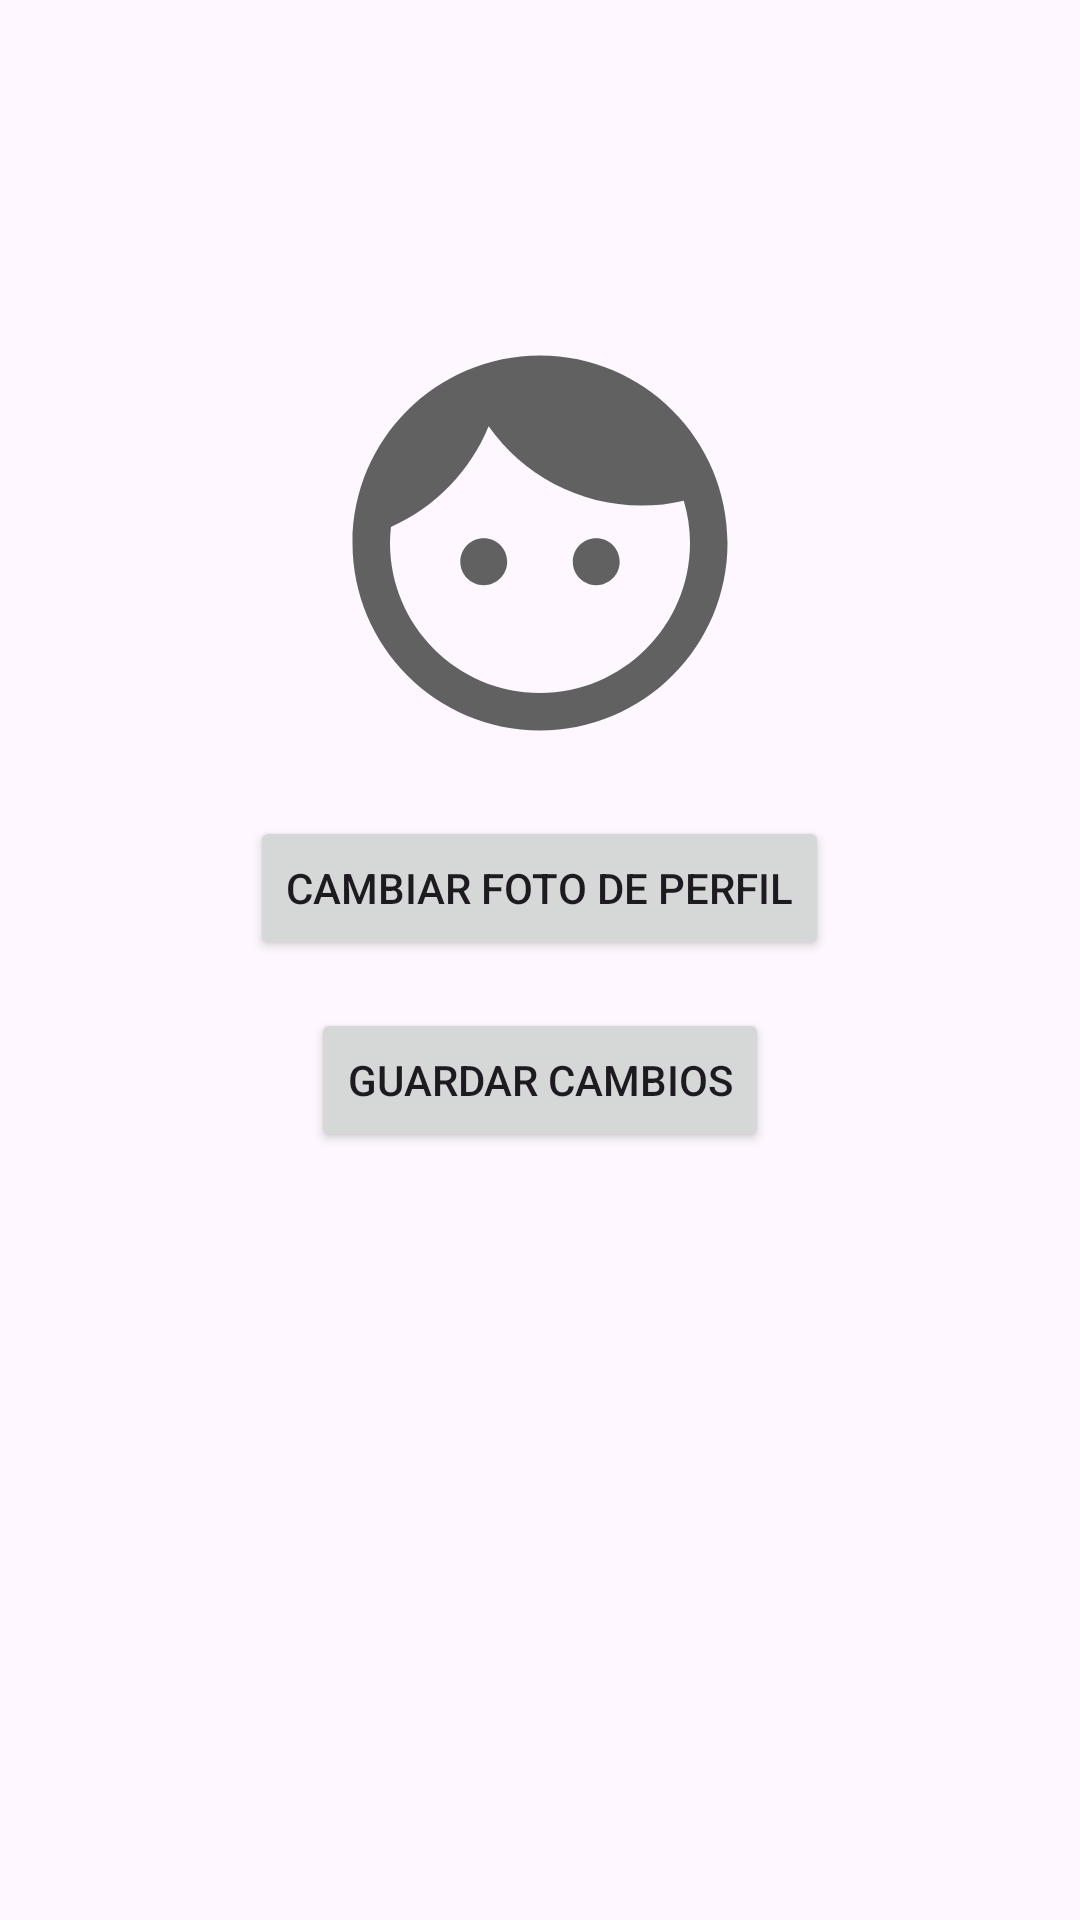

Produce the Android XML layout that renders to this screen, including the resource entries it uses.
<!-- AndroidManifest.xml: application theme Theme.QuejaExpress -->
<!-- res/layout/fragment_editar_perfil.xml -->
<LinearLayout xmlns:android="http://schemas.android.com/apk/res/android"
    android:layout_width="match_parent"
    android:layout_height="match_parent"
    android:orientation="vertical"
    android:padding="16dp"
    android:id="@+id/fragment_EditarPerfil">


    <View
        android:id="@+id/view2"
        android:layout_width="match_parent"
        android:layout_height="90dp" />

    <ImageView
        android:id="@+id/imagenPerfil"
        android:layout_width="150dp"
        android:layout_height="150dp"
        android:layout_gravity="center"
        android:scaleType="centerCrop"
        android:src="@drawable/userimage" />

    <Button
        android:id="@+id/botonSeleccionarImagen"
        android:layout_width="wrap_content"
        android:layout_height="wrap_content"
        android:text="Cambiar Foto de Perfil"
        android:layout_gravity="center"
        android:layout_marginTop="16dp"/>

    <Button
        android:id="@+id/botonGuardar"
        android:layout_width="wrap_content"
        android:layout_height="wrap_content"
        android:layout_gravity="center"
        android:layout_marginTop="16dp"
        android:text="Guardar Cambios" />

</LinearLayout>
<!-- resources referenced by this layout -->
<resources>
  <!-- drawable userimage (drawable) -->
  <vector xmlns:android="http://schemas.android.com/apk/res/android" android:height="24dp" android:tint="#616161" android:viewportHeight="24" android:viewportWidth="24" android:width="24dp">
        
      <path android:fillColor="@android:color/white" android:pathData="M9,11.75c-0.69,0 -1.25,0.56 -1.25,1.25s0.56,1.25 1.25,1.25 1.25,-0.56 1.25,-1.25 -0.56,-1.25 -1.25,-1.25zM15,11.75c-0.69,0 -1.25,0.56 -1.25,1.25s0.56,1.25 1.25,1.25 1.25,-0.56 1.25,-1.25 -0.56,-1.25 -1.25,-1.25zM12,2C6.48,2 2,6.48 2,12s4.48,10 10,10 10,-4.48 10,-10S17.52,2 12,2zM12,20c-4.41,0 -8,-3.59 -8,-8 0,-0.29 0.02,-0.58 0.05,-0.86 2.36,-1.05 4.23,-2.98 5.21,-5.37C11.07,8.33 14.05,10 17.42,10c0.78,0 1.53,-0.09 2.25,-0.26 0.21,0.71 0.33,1.47 0.33,2.26 0,4.41 -3.59,8 -8,8z"/>
      
  </vector>
  <style name="Theme.QuejaExpress" parent="Base.Theme.QuejaExpress" />
  <style name="Base.Theme.QuejaExpress" parent="Theme.Material3.DayNight.NoActionBar">
          
          <item name="colorPrimary">@color/dark_green</item>
          <item name="colorPrimaryVariant">@color/dark_green</item>
          <item name="colorOnPrimary">@color/white</item>
          <item name="colorSecondary">@color/dark_green</item>
  
          <item name="android:statusBarColor">@color/dark_green</item>
  
      </style>
  <color name="dark_green">#0b4935</color>
  <color name="white">#FFFFFFFF</color>
</resources>
